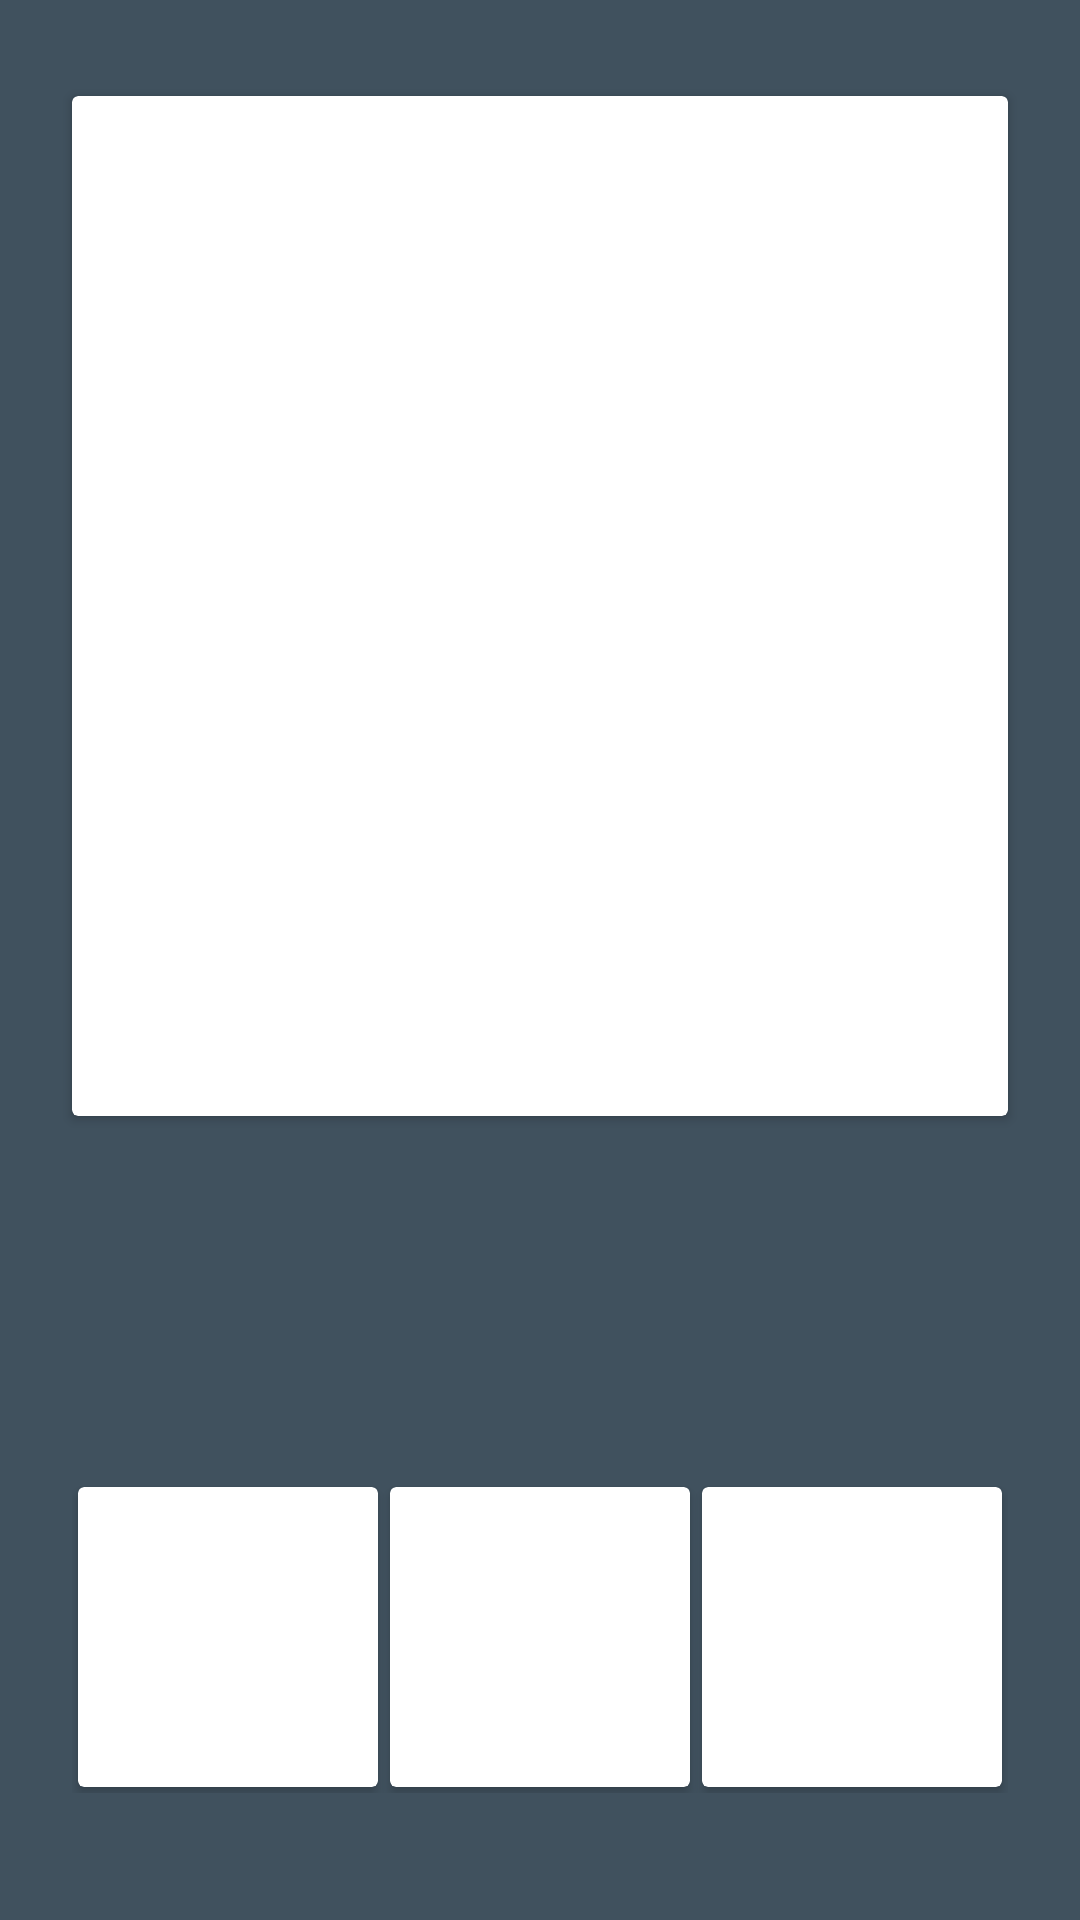

Layout XML and referenced resources for this Android screen:
<!-- AndroidManifest.xml: application theme AppTheme -->
<!-- res/layout/rightcard_layout_item.xml -->
<?xml version="1.0" encoding="utf-8"?>
<android.support.constraint.ConstraintLayout xmlns:android="http://schemas.android.com/apk/res/android"
    xmlns:app="http://schemas.android.com/apk/res-auto"
    xmlns:tools="http://schemas.android.com/tools"
    android:layout_width="match_parent"
    android:layout_height="match_parent"
    android:background="#40515e"
    android:id="@+id/CardDraggerUIParent"
    android:orientation="vertical"
    android:padding="16dp"
    tools:context=".CardConnect.CardOrganizeGame">

    <android.support.v7.widget.CardView
        android:id="@+id/CardViewMain"
        android:layout_width="0dp"
        android:layout_height="wrap_content"
        android:layout_alignParentLeft="true"
        android:layout_alignParentStart="true"
        android:layout_alignParentTop="true"
        android:layout_marginEnd="8dp"
        android:layout_marginLeft="8dp"
        android:layout_marginRight="8dp"
        android:layout_marginStart="8dp"
        android:layout_marginTop="16dp"
        android:elevation="30dp"
        app:layout_constraintLeft_toLeftOf="parent"
        app:layout_constraintRight_toRightOf="parent"
        app:layout_constraintTop_toTopOf="parent"
        tools:layout_constraintLeft_creator="1"
        tools:layout_constraintRight_creator="1">

        <ImageView
            android:id="@+id/imageViewMain"
            android:layout_width="380dp"
            android:layout_height="340dp"
            android:layout_gravity="center" />

    </android.support.v7.widget.CardView>


    <LinearLayout
        android:id="@+id/linearLayout"
        android:layout_width="0dp"
        android:layout_height="wrap_content"
        android:layout_below="@+id/CardViewMain"
        android:layout_marginBottom="8dp"
        android:layout_marginLeft="8dp"
        android:layout_marginRight="8dp"
        android:layout_marginTop="8dp"
        android:orientation="horizontal"
        app:layout_constraintBottom_toBottomOf="parent"
        app:layout_constraintLeft_toLeftOf="parent"
        app:layout_constraintRight_toRightOf="parent"
        app:layout_constraintTop_toBottomOf="@+id/CardViewMain"
        app:layout_constraintVertical_bias="0.86"
        tools:layout_constraintLeft_creator="1"
        tools:layout_constraintRight_creator="1">

        <android.support.v7.widget.CardView
            android:id="@+id/cardView1"
            android:layout_width="100dp"
            android:layout_height="100dp"
            android:layout_margin="2dp"
            android:layout_weight="1">

            <ImageView
                android:id="@+id/imageView1"
                android:layout_width="wrap_content"
                android:layout_height="wrap_content"
                android:layout_gravity="center" />
        </android.support.v7.widget.CardView>

        <android.support.v7.widget.CardView
            android:id="@+id/cardView2"
            android:layout_width="100dp"
            android:layout_height="100dp"
            android:layout_margin="2dp"
            android:layout_weight="1">

            <ImageView
                android:id="@+id/imageView2"
                android:layout_width="wrap_content"
                android:layout_height="wrap_content"
                android:layout_gravity="center" />
        </android.support.v7.widget.CardView>

        <android.support.v7.widget.CardView
            android:id="@+id/cardView3"
            android:layout_width="100dp"
            android:layout_height="100dp"
            android:layout_margin="2dp"
            android:layout_weight="1">

            <ImageView
                android:id="@+id/imageView3"
                android:layout_width="wrap_content"
                android:layout_height="wrap_content"
                android:layout_gravity="center" />
        </android.support.v7.widget.CardView>
    </LinearLayout>

    <ImageView
        android:id="@+id/ivhelp"
        android:layout_width="40dp"
        android:layout_height="40dp"
        android:layout_marginBottom="8dp"
        android:layout_marginEnd="8dp"
        android:layout_marginStart="8dp"
        android:layout_marginTop="16dp"
        android:src="@drawable/ic_help_outline_black_24dp"
        app:layout_constraintBottom_toTopOf="@+id/linearLayout"
        app:layout_constraintEnd_toEndOf="parent"
        app:layout_constraintStart_toStartOf="parent"
        app:layout_constraintTop_toBottomOf="@+id/CardViewMain"
        app:layout_constraintVertical_bias="0.347" />
</android.support.constraint.ConstraintLayout>
<!-- resources referenced by this layout -->
<resources>
  <style name="AppTheme" parent="Theme.AppCompat.Light.DarkActionBar">
          
          <item name="colorPrimary">@color/colorPrimary</item>
          <item name="colorPrimaryDark">@color/colorPrimaryDark</item>
          <item name="colorAccent">@color/colorAccent</item>
      </style>
  <color name="colorPrimary">#3F51B5</color>
  <color name="colorPrimaryDark">#303F9F</color>
  <color name="colorAccent">#FF4081</color>
</resources>
